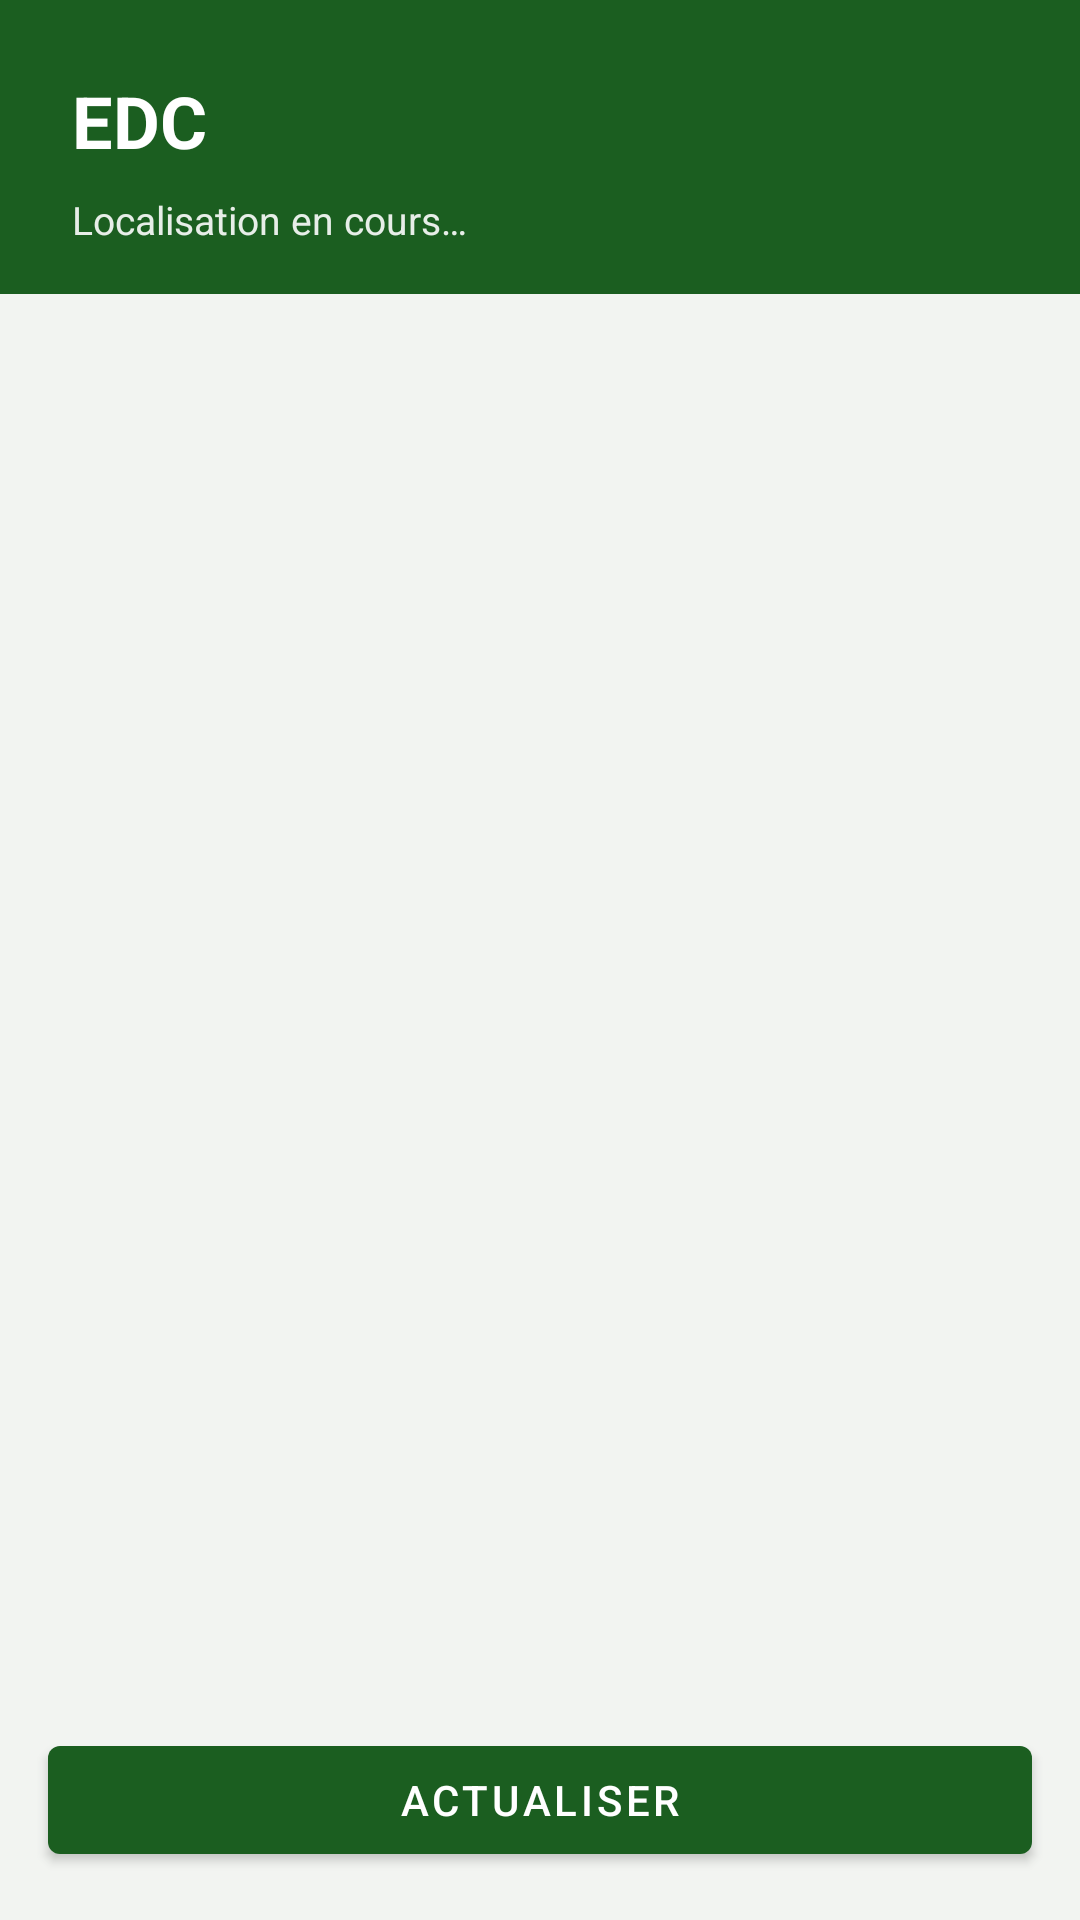

Layout XML and referenced resources for this Android screen:
<!-- AndroidManifest.xml: application theme Theme.Edc -->
<!-- res/layout/activity_station_list.xml -->
<?xml version="1.0" encoding="utf-8"?>
<LinearLayout xmlns:android="http://schemas.android.com/apk/res/android"
    android:layout_width="match_parent"
    android:layout_height="match_parent"
    android:orientation="vertical"
    android:background="@color/brand_bg"
    android:fitsSystemWindows="true">

    <LinearLayout
        android:id="@+id/headerBar"
        android:layout_width="match_parent"
        android:layout_height="wrap_content"
        android:orientation="vertical"
        android:background="@color/brand_primary"
        android:clickable="true"
        android:focusable="true"
        android:paddingStart="24dp"
        android:paddingEnd="24dp"
        android:paddingTop="24dp"
        android:paddingBottom="16dp">

        <TextView
            android:id="@+id/txtTitle"
            android:layout_width="wrap_content"
            android:layout_height="wrap_content"
            android:text="@string/app_name"
            android:textColor="@color/header_text"
            android:textSize="24sp"
            android:textStyle="bold" />

        <TextView
            android:id="@+id/txtListStatus"
            android:layout_width="match_parent"
            android:layout_height="wrap_content"
            android:layout_marginTop="8dp"
            android:textColor="@color/header_text"
            android:alpha="0.9"
            android:textSize="13sp"
            android:text="@string/status_locating" />

    </LinearLayout>

    <ScrollView
        android:layout_width="match_parent"
        android:layout_height="0dp"
        android:layout_weight="1">

        <LinearLayout
            android:id="@+id/containerStations"
            android:layout_width="match_parent"
            android:layout_height="wrap_content"
            android:orientation="vertical"
            android:padding="12dp" />

    </ScrollView>

    <com.google.android.material.button.MaterialButton
        android:id="@+id/btnRefreshList"
        android:layout_width="match_parent"
        android:layout_height="wrap_content"
        android:layout_margin="16dp"
        android:text="@string/btn_refresh" />

</LinearLayout>
<!-- resources referenced by this layout -->
<resources>
  <color name="brand_bg">#F2F4F1</color>
  <color name="brand_primary">#1B5E20</color>
  <color name="header_text">#FFFFFF</color>
  <string name="app_name">EDC</string>
  <string name="btn_refresh">Actualiser</string>
  <string name="status_locating">Localisation en cours…</string>
  <style name="Theme.Edc" parent="Theme.MaterialComponents.DayNight.NoActionBar">
          <item name="colorPrimary">@color/brand_primary_variant</item>
          <item name="colorPrimaryDark">@color/brand_primary_dark</item>
          <item name="colorAccent">@color/brand_accent</item>
          <item name="android:windowBackground">@color/brand_bg</item>
          <item name="android:textColorPrimary">@color/text_primary</item>
          <item name="android:editTextColor">@color/text_primary</item>
      </style>
  <color name="brand_primary_variant">#1B5E20</color>
  <color name="brand_primary_dark">#0F3D14</color>
  <color name="brand_accent">#FFA000</color>
  <color name="text_primary">#1B1B1B</color>
</resources>
